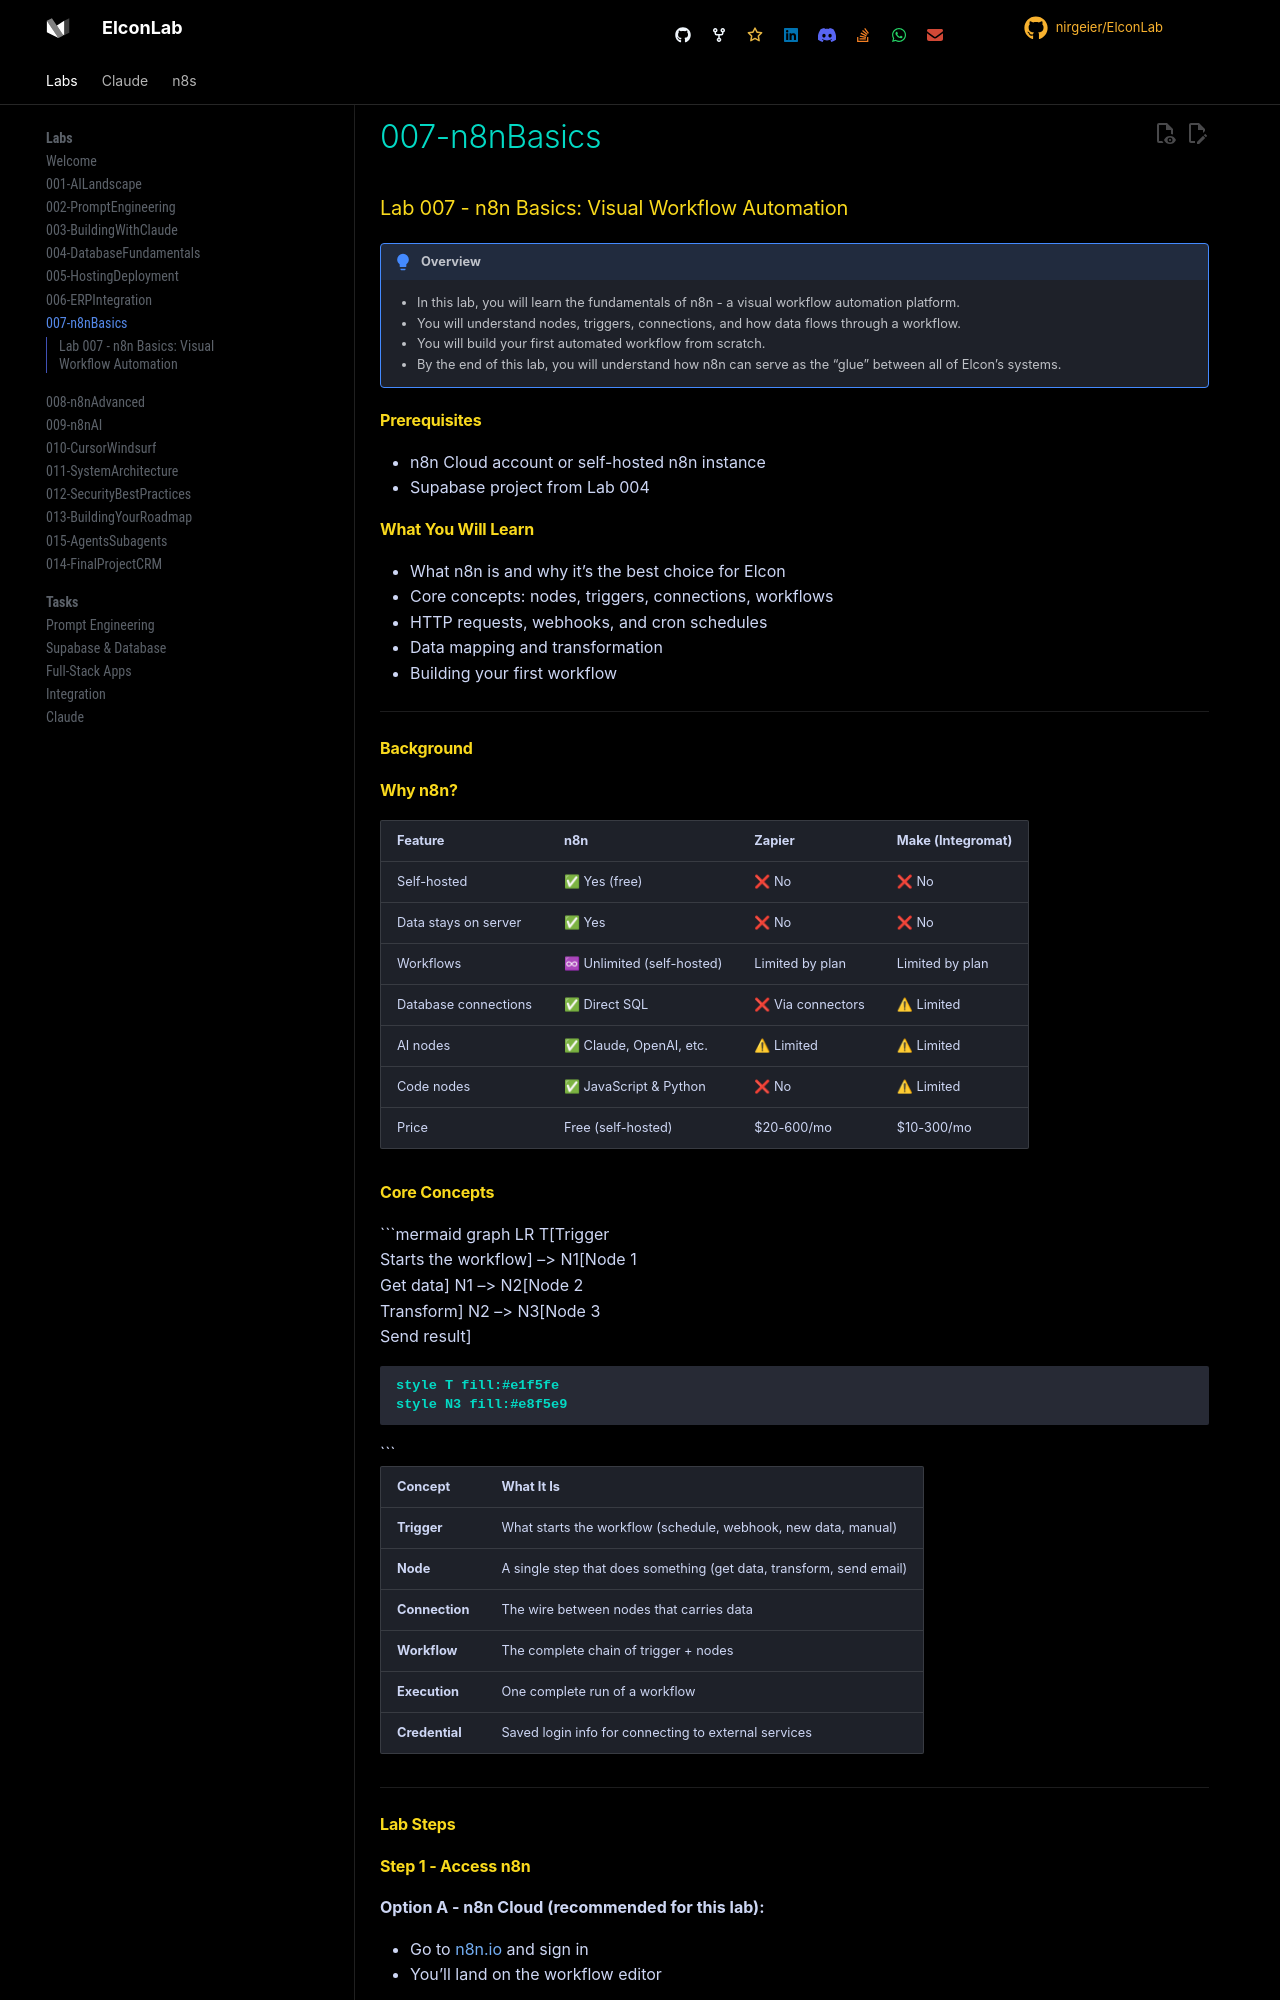

repository: nirgeier/ElconLab · page: 007-n8nBasics/index.html · generator: mkdocs

# Lab 007 - n8n Basics: Visual Workflow Automation

!!! hint "Overview"

    - In this lab, you will learn the fundamentals of n8n - a visual workflow automation platform.
    - You will understand nodes, triggers, connections, and how data flows through a workflow.
    - You will build your first automated workflow from scratch.
    - By the end of this lab, you will understand how n8n can serve as the "glue" between all of Elcon's systems.

## Prerequisites

- n8n Cloud account or self-hosted n8n instance
- Supabase project from Lab 004

## What You Will Learn

- What n8n is and why it's the best choice for Elcon
- Core concepts: nodes, triggers, connections, workflows
- HTTP requests, webhooks, and cron schedules
- Data mapping and transformation
- Building your first workflow

---

## Background

## Why n8n?

| Feature              | n8n                        | Zapier            | Make (Integromat) |
| -------------------- | -------------------------- | ----------------- | ----------------- |
| Self-hosted          | ✅ Yes (free)              | ❌ No             | ❌ No             |
| Data stays on server | ✅ Yes                     | ❌ No             | ❌ No             |
| Workflows            | ♾ Unlimited (self-hosted) | Limited by plan   | Limited by plan   |
| Database connections | ✅ Direct SQL              | ❌ Via connectors | ⚠ Limited        |
| AI nodes             | ✅ Claude, OpenAI, etc.    | ⚠ Limited        | ⚠ Limited        |
| Code nodes           | ✅ JavaScript & Python     | ❌ No             | ⚠ Limited        |
| Price                | Free (self-hosted)         | $20-600/mo        | $10-300/mo        |
